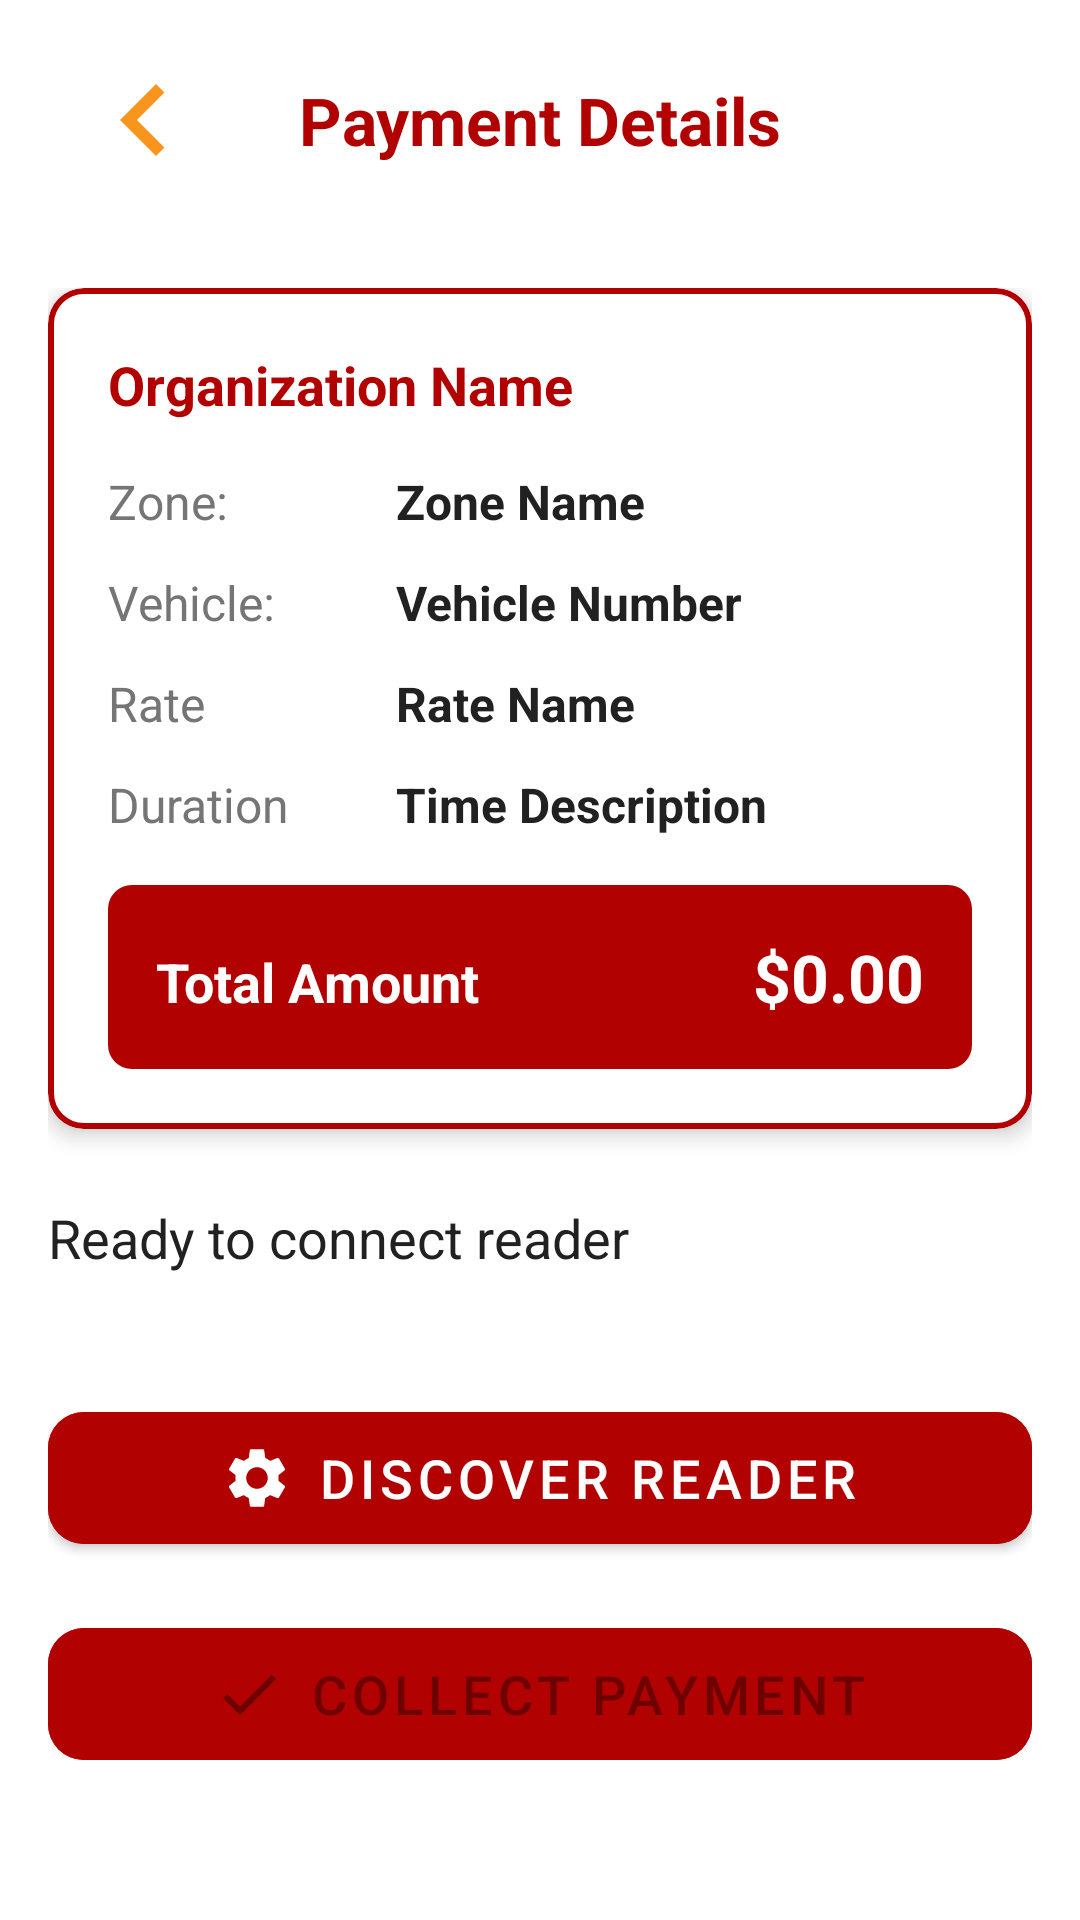

Layout XML and referenced resources for this Android screen:
<!-- AndroidManifest.xml: application theme Theme.Example -->
<!-- res/layout/fragment_payment_enhanced.xml -->
<?xml version="1.0" encoding="utf-8"?>
<androidx.constraintlayout.widget.ConstraintLayout xmlns:android="http://schemas.android.com/apk/res/android"
    xmlns:app="http://schemas.android.com/apk/res-auto"
    xmlns:tools="http://schemas.android.com/tools" android:layout_width="match_parent" android:layout_height="match_parent" android:background="@android:color/white" tools:context=".fragment.PaymentFragment">

    
    <com.google.android.material.appbar.AppBarLayout android:id="@+id/app_bar" android:layout_width="0dp" android:layout_height="wrap_content" android:elevation="0dp" app:elevation="0dp" android:background="@android:color/white" app:layout_constraintEnd_toEndOf="parent" app:layout_constraintStart_toStartOf="parent" app:layout_constraintTop_toTopOf="parent">

        <LinearLayout android:layout_width="match_parent" android:layout_height="wrap_content" android:orientation="horizontal" android:gravity="center_vertical" android:paddingStart="24dp" android:paddingEnd="24dp" android:paddingTop="16dp" android:paddingBottom="16dp" android:background="@android:color/white">

            <ImageView android:id="@+id/btn_back" android:layout_width="48dp" android:layout_height="48dp" android:src="@drawable/ic_right_arrow" android:rotation="180" android:background="?attr/selectableItemBackgroundBorderless" android:contentDescription="Back" />

            <TextView android:id="@+id/tv_title" android:layout_width="0dp" android:layout_height="wrap_content" android:layout_weight="1" android:text="@string/payment_details" android:textColor="@color/colorPrimary" android:textSize="@dimen/text_size_xlarge" android:textStyle="bold" android:gravity="center" />

            <View android:layout_width="48dp" android:layout_height="48dp" />

        </LinearLayout>

    </com.google.android.material.appbar.AppBarLayout>

    
    <ScrollView android:layout_width="0dp" android:layout_height="0dp" android:fillViewport="true" android:background="@android:color/white" app:layout_constraintBottom_toBottomOf="parent" app:layout_constraintEnd_toEndOf="parent" app:layout_constraintStart_toStartOf="parent" app:layout_constraintTop_toBottomOf="@id/app_bar">

        <LinearLayout android:layout_width="match_parent" android:layout_height="wrap_content" android:orientation="vertical" android:background="@android:color/white" android:padding="16dp">

            
            <com.google.android.material.card.MaterialCardView android:id="@+id/card_selection_details" android:layout_width="match_parent" android:layout_height="wrap_content" android:layout_marginBottom="24dp" app:cardCornerRadius="12dp" app:cardElevation="4dp" app:strokeWidth="2dp" app:strokeColor="@color/colorPrimary">

                <LinearLayout android:layout_width="match_parent" android:layout_height="wrap_content" android:orientation="vertical" android:padding="20dp">

                    
                    <TextView android:id="@+id/tv_org_name" android:layout_width="match_parent" android:layout_height="wrap_content" android:text="@string/organization_name" android:textSize="@dimen/text_size_large" android:textStyle="bold" android:textColor="@color/colorPrimary" android:layout_marginBottom="16dp" />

                    
                    <LinearLayout android:layout_width="match_parent" android:layout_height="wrap_content" android:orientation="vertical">

                        
                        <LinearLayout android:layout_width="match_parent" android:layout_height="wrap_content" android:orientation="horizontal" android:layout_marginBottom="12dp">

                            <TextView android:layout_width="0dp" android:layout_height="wrap_content" android:layout_weight="1" android:text="@string/zone_label" android:textSize="@dimen/text_size_medium" android:textColor="@color/colorTextSecondary" />

                            <TextView android:id="@+id/tv_zone_name" android:layout_width="0dp" android:layout_height="wrap_content" android:layout_weight="2" android:text="@string/zone_name_placeholder" android:textSize="@dimen/text_size_medium" android:textStyle="bold" android:textColor="@color/colorTextPrimary" />

                        </LinearLayout>

                        
                        <LinearLayout android:layout_width="match_parent" android:layout_height="wrap_content" android:orientation="horizontal" android:layout_marginBottom="12dp">

                            <TextView android:layout_width="0dp" android:layout_height="wrap_content" android:layout_weight="1" android:text="@string/vehicle_label" android:textSize="@dimen/text_size_medium" android:textColor="@color/colorTextSecondary" />

                            <TextView android:id="@+id/tv_vehicle_number" android:layout_width="0dp" android:layout_height="wrap_content" android:layout_weight="2" android:text="@string/vehicle_number_placeholder" android:textSize="@dimen/text_size_medium" android:textStyle="bold" android:textColor="@color/colorTextPrimary" />

                        </LinearLayout>

                        
                        <LinearLayout android:layout_width="match_parent" android:layout_height="wrap_content" android:orientation="horizontal" android:layout_marginBottom="12dp">

                            <TextView android:layout_width="0dp" android:layout_height="wrap_content" android:layout_weight="1" android:text="@string/rate" android:textSize="@dimen/text_size_medium" android:textColor="@color/colorTextSecondary" />

                            <TextView android:id="@+id/tv_rate_name" android:layout_width="0dp" android:layout_height="wrap_content" android:layout_weight="2" android:text="@string/rate_name_placeholder" android:textSize="@dimen/text_size_medium" android:textStyle="bold" android:textColor="@color/colorTextPrimary" />

                        </LinearLayout>

                        
                        <LinearLayout android:layout_width="match_parent" android:layout_height="wrap_content" android:orientation="horizontal" android:layout_marginBottom="16dp">

                            <TextView android:layout_width="0dp" android:layout_height="wrap_content" android:layout_weight="1" android:text="@string/duration" android:textSize="@dimen/text_size_medium" android:textColor="@color/colorTextSecondary" />

                            <TextView android:id="@+id/tv_time_desc" android:layout_width="0dp" android:layout_height="wrap_content" android:layout_weight="2" android:text="@string/time_description_placeholder" android:textSize="@dimen/text_size_medium" android:textStyle="bold" android:textColor="@color/colorTextPrimary" />

                        </LinearLayout>

                        
                        <LinearLayout android:layout_width="match_parent" android:layout_height="wrap_content" android:orientation="horizontal" android:background="@drawable/total_background" android:padding="16dp">

                            <TextView android:layout_width="0dp" android:layout_height="wrap_content" android:layout_weight="1" android:text="@string/total_amount" android:textSize="@dimen/text_size_large" android:textStyle="bold" android:textColor="@android:color/white" />

                            <TextView android:id="@+id/tv_total_amount" android:layout_width="0dp" android:layout_height="wrap_content" android:layout_weight="1" android:text="$0.00" android:textSize="@dimen/text_size_xlarge" android:textStyle="bold" android:textColor="@android:color/white" android:gravity="end" />

                        </LinearLayout>

                    </LinearLayout>

                </LinearLayout>

            </com.google.android.material.card.MaterialCardView>

            
            <LinearLayout android:layout_width="match_parent" android:layout_height="wrap_content" android:orientation="vertical" android:layout_marginBottom="24dp">

                
                <LinearLayout android:layout_width="match_parent" android:layout_height="wrap_content" android:orientation="horizontal" android:gravity="center_vertical" android:layout_marginBottom="16dp">

                    <ProgressBar android:id="@+id/progress_bar" android:layout_width="24dp" android:layout_height="24dp" android:layout_marginEnd="12dp" android:visibility="gone" android:indeterminateTint="@color/colorPrimary" />

                    <TextView android:id="@+id/tv_status_message" android:layout_width="0dp" android:layout_height="wrap_content" android:layout_weight="1" android:text="@string/ready_to_connect_reader" android:textSize="@dimen/text_size_large" android:textColor="@color/colorTextPrimary" />

                </LinearLayout>

                
                <LinearLayout android:id="@+id/layout_connection_status" android:layout_width="match_parent" android:layout_height="wrap_content" android:orientation="horizontal" android:background="@drawable/banner_background" android:padding="16dp" android:gravity="center_vertical" android:visibility="gone" android:backgroundTint="@color/colorPrimary">

                    <ImageView android:id="@+id/iv_reader_icon" android:layout_width="24dp" android:layout_height="24dp" android:src="@drawable/ic_check" android:layout_marginEnd="12dp" app:tint="@android:color/white" />

                    <TextView android:id="@+id/tv_connected_reader" android:layout_width="0dp" android:layout_height="wrap_content" android:layout_weight="1" android:text="@string/connected_reader_name" android:textSize="@dimen/text_size_medium" android:textColor="@android:color/white" />

                </LinearLayout>

            </LinearLayout>

            
            <LinearLayout android:layout_width="match_parent" android:layout_height="wrap_content" android:orientation="vertical">

                
                <com.google.android.material.button.MaterialButton android:id="@+id/btn_discover_reader" android:layout_width="match_parent" android:layout_height="56dp" android:text="@string/discover_reader" android:textSize="@dimen/text_size_large" android:layout_marginBottom="16dp" app:cornerRadius="12dp" app:icon="@drawable/ic_settings" app:iconGravity="textStart" app:iconPadding="8dp" android:backgroundTint="@color/colorPrimary" />

                
                <com.google.android.material.button.MaterialButton android:id="@+id/btn_collect_payment" android:layout_width="match_parent" android:layout_height="56dp" android:text="@string/collect_payment_button" android:textSize="@dimen/text_size_large" android:enabled="false" app:cornerRadius="12dp" app:icon="@drawable/ic_check" app:iconGravity="textStart" app:iconPadding="8dp" android:backgroundTint="@color/colorPrimary" />

            </LinearLayout>

        </LinearLayout>

    </ScrollView>

</androidx.constraintlayout.widget.ConstraintLayout>
<!-- resources referenced by this layout -->
<resources>
  <color name="colorPrimary">#b20101</color>
  <color name="colorTextPrimary">#212121</color>
  <color name="colorTextSecondary">#757575</color>
  <dimen name="text_size_large">18sp</dimen>
  <dimen name="text_size_medium">16sp</dimen>
  <dimen name="text_size_xlarge">22sp</dimen>
  <!-- drawable banner_background (drawable) -->
  <?xml version="1.0" encoding="utf-8"?>
  <shape xmlns:android="http://schemas.android.com/apk/res/android" android:shape="rectangle">
      <gradient android:startColor="#f7951c" android:endColor="#e6850a" android:angle="45" />
      <corners android:radius="8dp" />
  </shape>
  <!-- drawable ic_check (drawable) -->
  <vector xmlns:android="http://schemas.android.com/apk/res/android" android:width="24dp" android:height="24dp" android:viewportWidth="24" android:viewportHeight="24" android:tint="#f7951c">
      <path android:fillColor="@android:color/white" android:pathData="M9,16.17L4.83,12l-1.42,1.41L9,19 21,7l-1.41,-1.41z"/>
  </vector>
  <!-- drawable ic_right_arrow (drawable) -->
  <vector xmlns:android="http://schemas.android.com/apk/res/android" android:width="24dp" android:height="24dp" android:viewportWidth="24" android:viewportHeight="24">
    <path android:fillColor="#f7951c" android:pathData="M8.59,16.59L13.17,12 8.59,7.41 10,6l6,6 -6,6 -1.41,-1.41z"/>
  </vector>
  <!-- drawable total_background (drawable) -->
  <?xml version="1.0" encoding="utf-8"?>
  <shape xmlns:android="http://schemas.android.com/apk/res/android" android:shape="rectangle">
      <solid android:color="?android:attr/colorPrimary" />
      <corners android:radius="8dp" />
      <alpha android:alpha="0.1" />
  </shape>
  <string name="collect_payment_button">Collect Payment</string>
  <string name="connected_reader_name">Connected: Reader Name</string>
  <string name="discover_reader">Discover Reader</string>
  <string name="duration">Duration</string>
  <string name="organization_name">Organization Name</string>
  <string name="payment_details">Payment Details</string>
  <string name="rate">Rate</string>
  <string name="rate_name_placeholder">Rate Name</string>
  <string name="ready_to_connect_reader">Ready to connect reader</string>
  <string name="time_description_placeholder">Time Description</string>
  <string name="total_amount">Total Amount</string>
  <string name="vehicle_label">Vehicle:</string>
  <string name="vehicle_number_placeholder">Vehicle Number</string>
  <string name="zone_label">Zone:</string>
  <string name="zone_name_placeholder">Zone Name</string>
  <style name="Theme.Example" parent="Theme.MaterialComponents.Light.NoActionBar">
          
          <item name="colorPrimary">@color/colorPrimary</item>
          <item name="colorPrimaryDark">@color/colorPrimaryDark</item>
          <item name="colorAccent">@color/colorAccent</item>
          <item name="alertDialogTheme">@style/alertDialog</item>
      </style>
  <color name="colorPrimaryDark">#8b0101</color>
  <color name="colorAccent">#b20101</color>
  <style name="alertDialog" parent="ThemeOverlay.MaterialComponents.MaterialAlertDialog">
          <item name="buttonBarPositiveButtonStyle">@style/alertButtonStyle</item>
      </style>
  <style name="alertButtonStyle" parent="Widget.MaterialComponents.Button.UnelevatedButton">
          <item name="android:textColor">?attr/colorAccent</item>
          <item name="android:textAllCaps">false</item>
      </style>
</resources>
